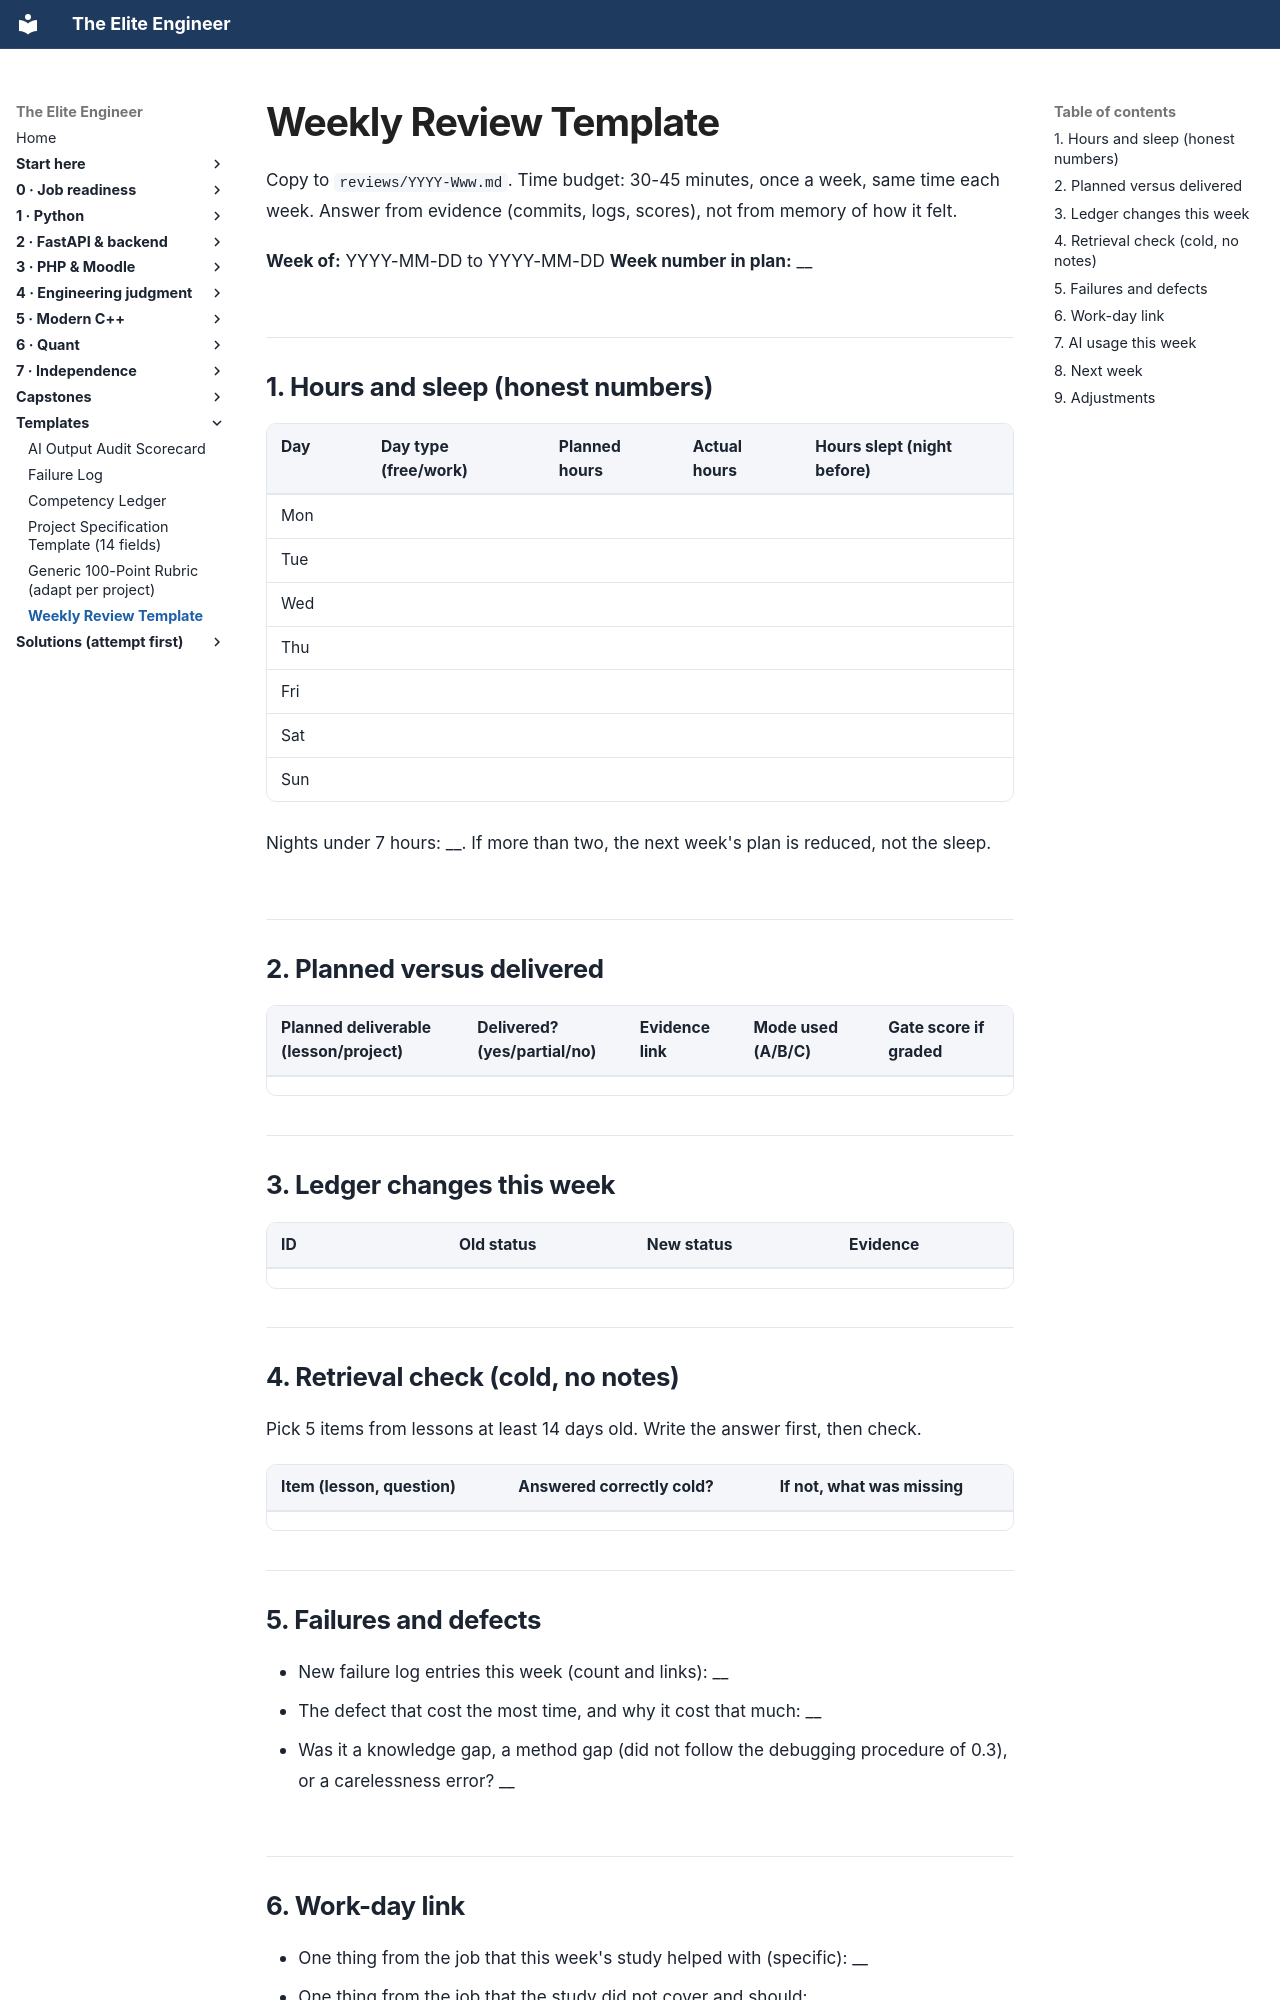

repository: Frank5ive/elite-engineer · page: 00-front/templates/WEEKLY-REVIEW/index.html · generator: mkdocs

# Weekly Review Template

Copy to `reviews/YYYY-Www.md`. Time budget: 30-45 minutes, once a week, same time each week. Answer from evidence (commits, logs, scores), not from memory of how it felt.

**Week of:** YYYY-MM-DD to YYYY-MM-DD  **Week number in plan:** __

## 1. Hours and sleep (honest numbers)

| Day | Day type (free/work) | Planned hours | Actual hours | Hours slept (night before) |
|---|---|---|---|---|
| Mon | | | | |
| Tue | | | | |
| Wed | | | | |
| Thu | | | | |
| Fri | | | | |
| Sat | | | | |
| Sun | | | | |

Nights under 7 hours: __. If more than two, the next week's plan is reduced, not the sleep.

## 2. Planned versus delivered

| Planned deliverable (lesson/project) | Delivered? (yes/partial/no) | Evidence link | Mode used (A/B/C) | Gate score if graded |
|---|---|---|---|---|
| | | | | |

## 3. Ledger changes this week

| ID | Old status | New status | Evidence |
|---|---|---|---|
| | | | |

## 4. Retrieval check (cold, no notes)

Pick 5 items from lessons at least 14 days old. Write the answer first, then check.

| Item (lesson, question) | Answered correctly cold? | If not, what was missing |
|---|---|---|
| | | |

## 5. Failures and defects

- New failure log entries this week (count and links): __
- The defect that cost the most time, and why it cost that much: __
- Was it a knowledge gap, a method gap (did not follow the debugging procedure of 0.3), or a carelessness error? __
